Run: headless pygame with SDL's dummy video driver; simulated clock (each Clock.tick advances the game by its frame time, no real sleeping); random seed 0; keys injected as events and as key.get_pressed() state; no mouse input.
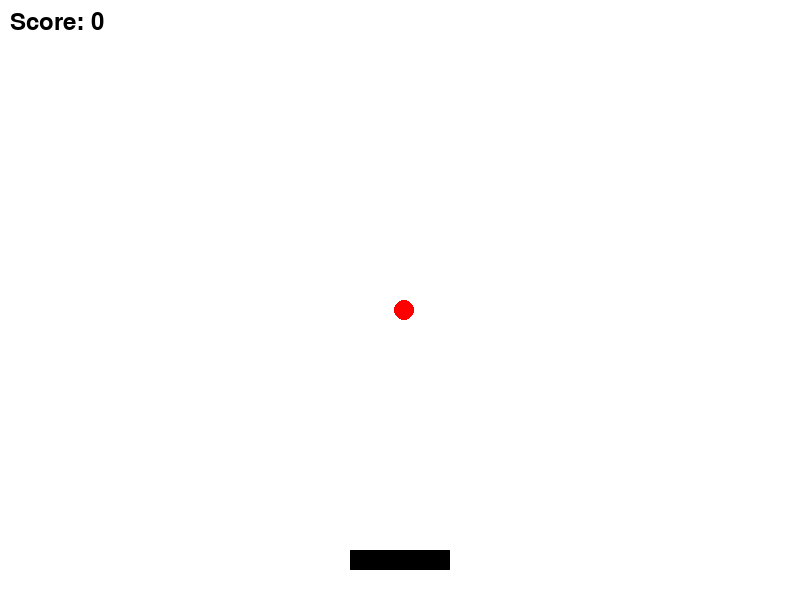
Frame 1 of 4 · flips 1–60 · no input
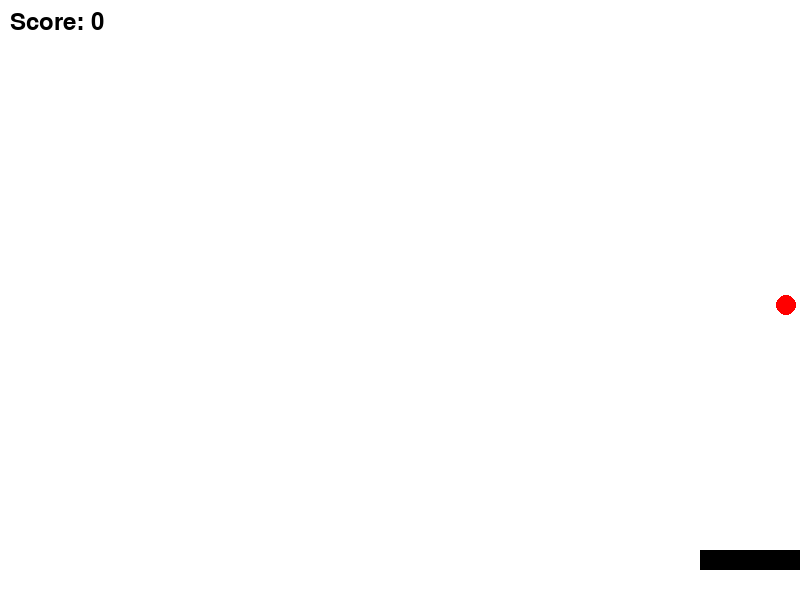
Frame 2 of 4 · flips 61–180 · tapped SPACE, RETURN · held RIGHT (→), D
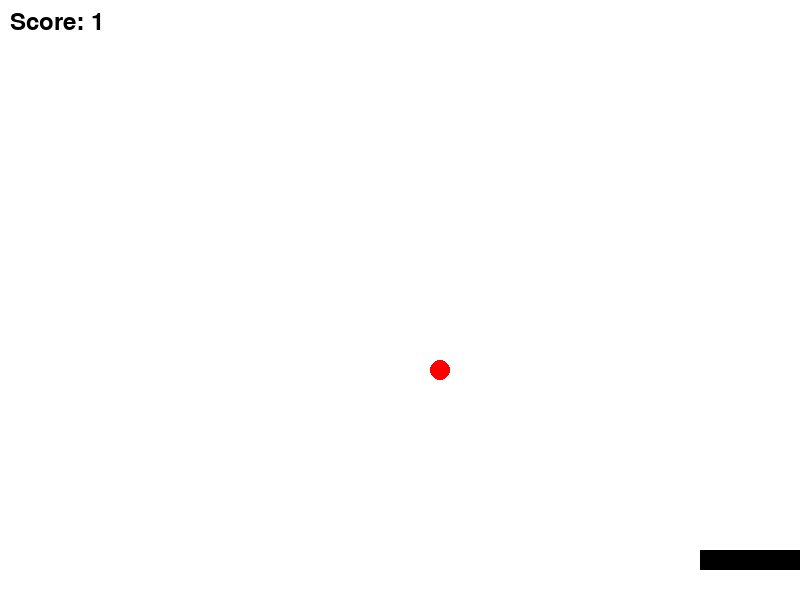
Frame 3 of 4 · flips 181–300 · held DOWN (↓), S
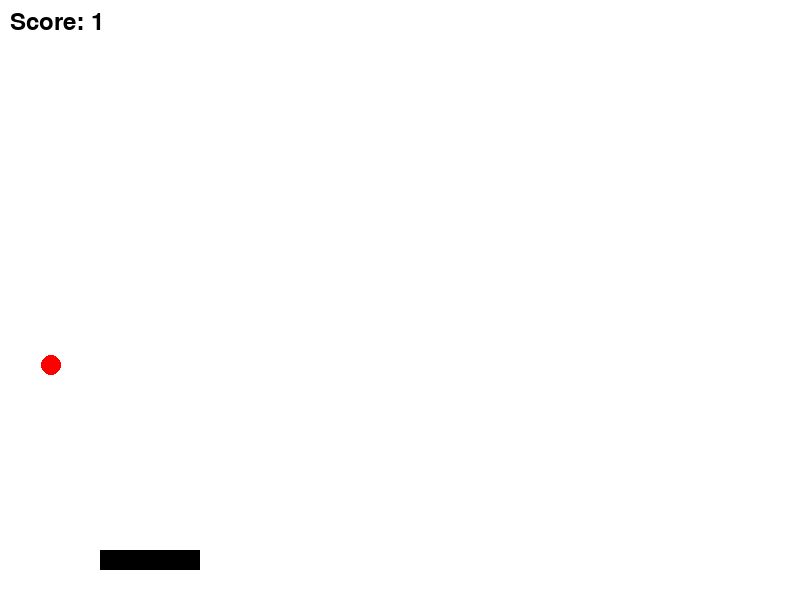
Frame 4 of 4 · flips 301–420 · held LEFT (←), A, UP (↑), W

The pygame program that drew these frames:

import pygame
import random
import sys

# Initialize Pygame
pygame.init()
width, height = 800, 600
win = pygame.display.set_mode((width, height))
clock = pygame.time.Clock()

# Game variables
basket = pygame.Rect(350, 550, 100, 20)
apple = pygame.Rect(random.randint(0, 780), 0, 20, 20)
apple_speed = 5
score = 0
font = pygame.font.Font(None, 36)

while True:
    for event in pygame.event.get():
        if event.type == pygame.QUIT:
            pygame.quit()
            sys.exit()
    
    keys = pygame.key.get_pressed()
    if keys[pygame.K_LEFT] and basket.left > 0:
        basket.left -= 5
    if keys[pygame.K_RIGHT] and basket.right < width:
        basket.right += 5
    
    apple.y += apple_speed
    if apple.y > height:
        apple.topleft = (random.randint(0, 780), 0)
    
    if basket.colliderect(apple):
        score += 1
        apple.topleft = (random.randint(0, 780), 0)
    
    win.fill((255, 255, 255))
    pygame.draw.rect(win, (0, 0, 0), basket)
    pygame.draw.ellipse(win, (255, 0, 0), apple)
    score_text = font.render(f"Score: {score}", True, (0, 0, 0))
    win.blit(score_text, (10, 10))
    
    pygame.display.flip()
    clock.tick(30)
